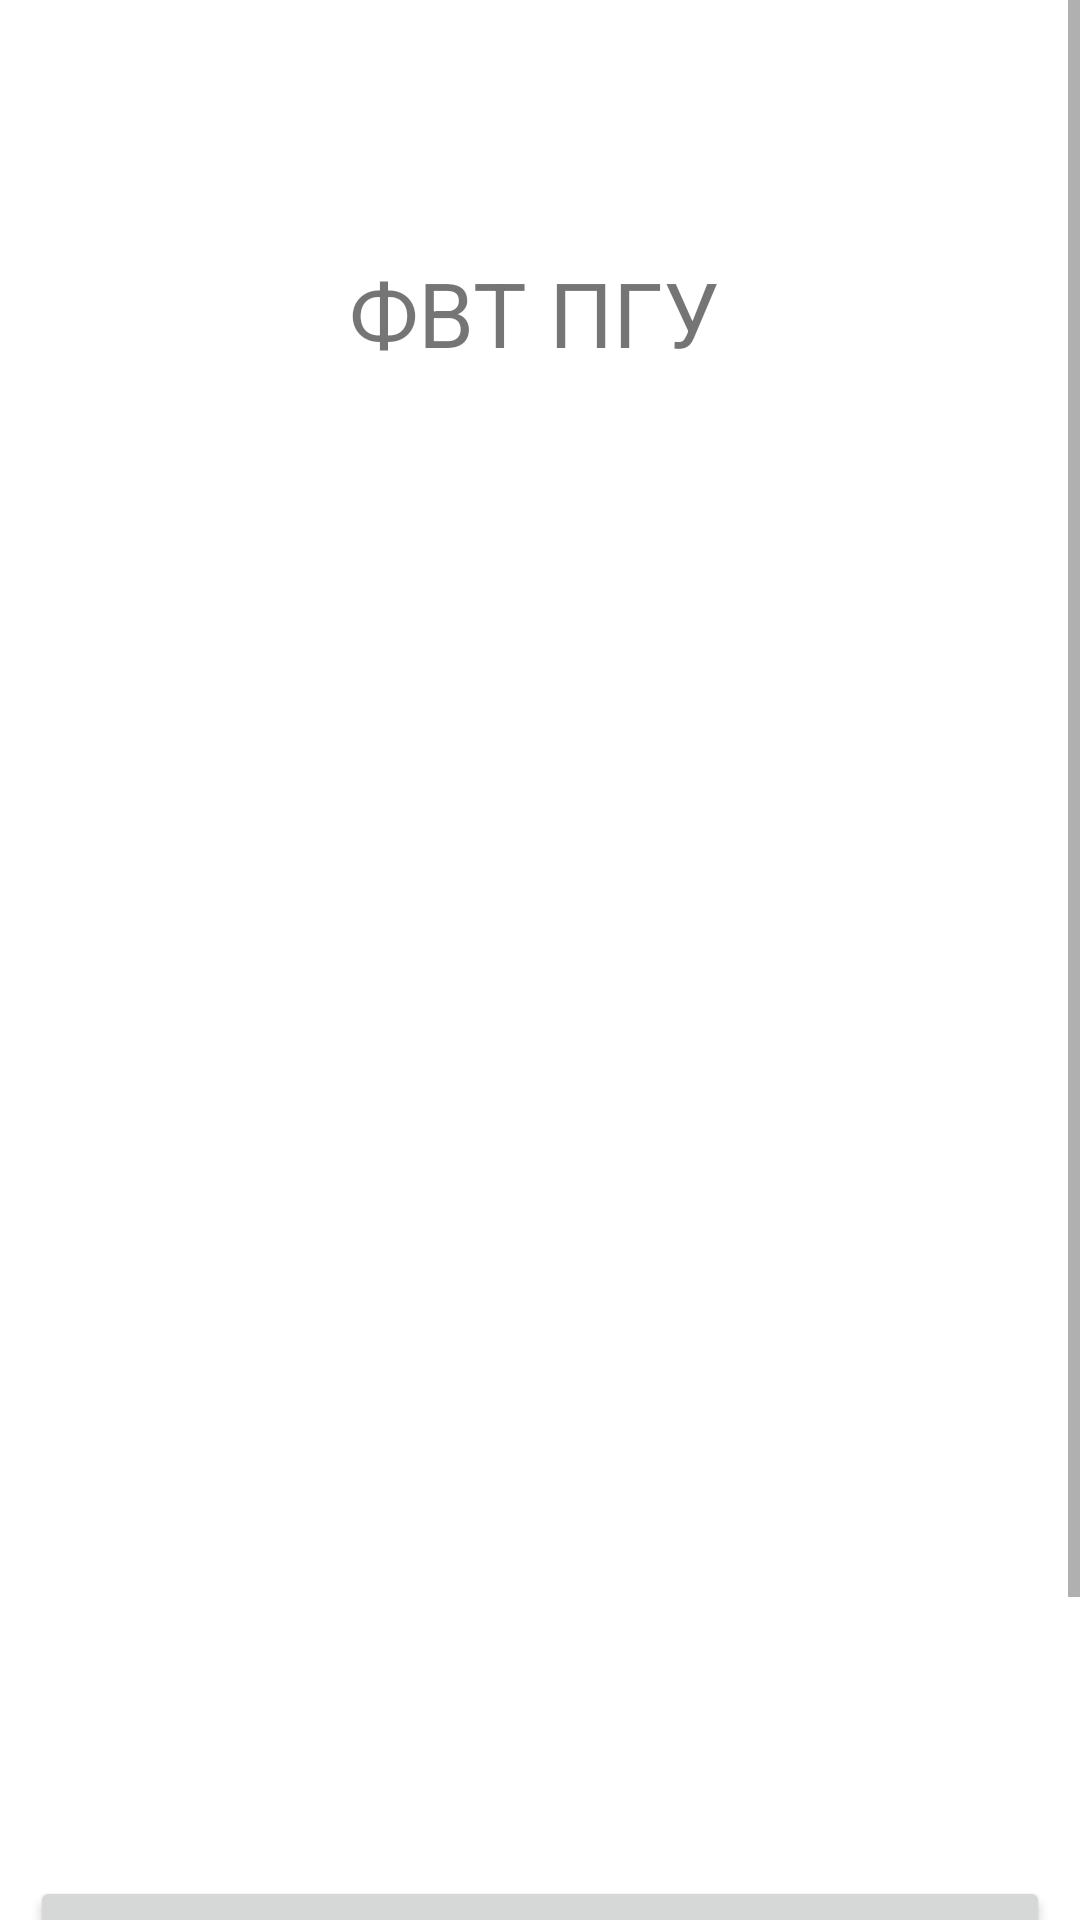

The Android layout XML behind this screen, and the referenced resources:
<!-- AndroidManifest.xml: application theme Theme.FragmentsLab -->
<!-- res/layout/fragment_new.xml -->
<?xml version="1.0" encoding="utf-8"?>
<ScrollView xmlns:android="http://schemas.android.com/apk/res/android"
    xmlns:app="http://schemas.android.com/apk/res-auto"
    xmlns:tools="http://schemas.android.com/tools"
    android:layout_width="match_parent"
    android:layout_height="match_parent"
    tools:context=".ui.newfragment.NewFragment">

    <androidx.constraintlayout.widget.ConstraintLayout
        android:id="@+id/main"
        android:layout_width="match_parent"
        android:layout_height="wrap_content"
        tools:context=".ui.newfragment.NewFragment">

        <EditText
            android:id="@+id/FirstName"
            android:layout_width="0dp"
            android:layout_height="48dp"
            android:layout_marginStart="10dp"
            android:layout_marginEnd="10dp"
            android:layout_marginTop="8dp"
            android:background="@color/yellow"
            android:paddingStart="8dp"
            android:paddingEnd="8dp"
            android:text="@string/name1"
            android:textColor="@color/white"
            android:textSize="25sp"
            android:maxLines="1"
            android:inputType="text"
            android:imeOptions="actionDone"
            android:hint="@string/hint"
            app:layout_constraintTop_toBottomOf="@id/Faculty"
            app:layout_constraintBottom_toTopOf="@id/SecondName"
            app:layout_constraintStart_toStartOf="parent"
            app:layout_constraintEnd_toEndOf="parent" />

        <ImageView
            android:id="@+id/imageView4"
            android:layout_width="291dp"
            android:layout_height="241dp"
            android:layout_marginStart="10dp"
            android:layout_marginTop="20dp"
            android:layout_marginEnd="10dp"
            app:layout_constraintEnd_toEndOf="parent"
            app:layout_constraintStart_toStartOf="parent"
            app:layout_constraintTop_toBottomOf="@+id/GroupName"
            app:srcCompat="@drawable/photo" />

        <TextView
            android:id="@+id/Faculty"
            android:layout_width="wrap_content"
            android:layout_height="wrap_content"
            android:layout_marginTop="84dp"
            android:gravity="center"
            android:text="@string/faculty"
            android:textSize="30sp"
            app:layout_constraintEnd_toEndOf="parent"
            app:layout_constraintHorizontal_bias="0.492"
            app:layout_constraintStart_toStartOf="parent"
            app:layout_constraintTop_toTopOf="parent" />

        <EditText
            android:id="@+id/SecondName"
            android:layout_width="0dp"
            android:layout_height="48dp"
            android:layout_marginStart="10dp"
            android:layout_marginTop="8dp"
            android:layout_marginEnd="10dp"
            android:background="@color/yellow"
            android:hint="@string/hint"
            android:imeOptions="actionDone"
            android:inputType="text"
            android:maxLines="1"
            android:paddingStart="8dp"
            android:paddingEnd="8dp"
            android:text="@string/name2"
            android:textColor="@color/white"
            android:textSize="25sp"
            app:layout_constraintBottom_toTopOf="@id/ThirdName"
            app:layout_constraintEnd_toEndOf="parent"
            app:layout_constraintHorizontal_bias="0.0"
            app:layout_constraintStart_toStartOf="parent"
            app:layout_constraintTop_toBottomOf="@id/FirstName" />

        <EditText
            android:id="@+id/ThirdName"
            android:layout_width="0dp"
            android:layout_height="48dp"
            android:layout_marginStart="10dp"
            android:layout_marginTop="8dp"
            android:layout_marginEnd="10dp"
            android:background="@color/yellow"
            android:hint="@string/hint"
            android:imeOptions="actionDone"
            android:inputType="text"
            android:maxLines="1"
            android:paddingStart="8dp"
            android:paddingEnd="8dp"
            android:text="@string/name3"
            android:textColor="@color/white"
            android:textSize="25sp"
            app:layout_constraintBottom_toTopOf="@id/GroupName"
            app:layout_constraintEnd_toEndOf="parent"
            app:layout_constraintHorizontal_bias="0.0"
            app:layout_constraintStart_toStartOf="parent"
            app:layout_constraintTop_toBottomOf="@id/SecondName" />

        <EditText
            android:id="@+id/GroupName"
            android:layout_width="0dp"
            android:layout_height="48dp"
            android:layout_marginStart="10dp"
            android:layout_marginTop="8dp"
            android:layout_marginEnd="10dp"
            android:background="@color/yellow"
            android:hint="@string/hint"
            android:imeOptions="actionDone"
            android:inputType="text"
            android:maxLines="1"
            android:paddingStart="8dp"
            android:paddingEnd="8dp"
            android:text="@string/group"
            android:textColor="@color/white"
            android:textSize="25sp"
            app:layout_constraintBottom_toTopOf="@id/imageView4"
            app:layout_constraintEnd_toEndOf="parent"
            app:layout_constraintHorizontal_bias="0.0"
            app:layout_constraintStart_toStartOf="parent"
            app:layout_constraintTop_toBottomOf="@id/ThirdName" />

        <Button
            android:id="@+id/btnChangeColors"
            android:layout_width="0dp"
            android:layout_height="64dp"
            android:layout_marginStart="10dp"
            android:layout_marginTop="16dp"
            android:layout_marginEnd="10dp"
            android:text="@string/btntext"
            android:textSize="26sp"
            app:layout_constraintBottom_toBottomOf="parent"
            app:layout_constraintEnd_toEndOf="parent"
            app:layout_constraintHorizontal_bias="1.0"
            app:layout_constraintStart_toStartOf="parent"
            app:layout_constraintTop_toBottomOf="@+id/imageView4"
            app:layout_constraintVertical_bias="0.0" />

        <Button
            android:id="@+id/btnNext"
            android:layout_width="0dp"
            android:layout_height="64dp"
            android:layout_marginStart="10dp"
            android:layout_marginTop="16dp"
            android:layout_marginEnd="10dp"
            android:text="@string/next"
            android:textSize="26sp"
            app:layout_constraintBottom_toBottomOf="parent"
            app:layout_constraintEnd_toEndOf="parent"
            app:layout_constraintHorizontal_bias="1.0"
            app:layout_constraintStart_toStartOf="parent"
            app:layout_constraintTop_toBottomOf="@+id/btnChangeColors"
            app:layout_constraintVertical_bias="0.0" />

    </androidx.constraintlayout.widget.ConstraintLayout>
</ScrollView>
<!-- resources referenced by this layout -->
<resources>
  <string name="btntext">Изменить цвета</string>
  <string name="faculty">ФВТ ПГУ</string>
  <string name="group">Группа: 23ВП2</string>
  <string name="hint">Введите ФИО</string>
  <string name="name1">Сергей Осин </string>
  <string name="name2">Сергей Ермаков </string>
  <string name="name3">Петровский Владислав </string>
  <string name="next">Далее</string>
  <style name="Theme.FragmentsLab" parent="Theme.MaterialComponents.DayNight.DarkActionBar">
          
          <item name="colorPrimary">@color/purple_500</item>
          <item name="colorPrimaryVariant">@color/purple_700</item>
          <item name="colorOnPrimary">@color/white</item>
          
          <item name="colorSecondary">@color/teal_200</item>
          <item name="colorSecondaryVariant">@color/teal_700</item>
          <item name="colorOnSecondary">@color/black</item>
          
          <item name="android:statusBarColor">?attr/colorPrimaryVariant</item>
          
      </style>
  <!-- not gathered from this repository: default colours our renderer supplied (Android Studio template values) -->
  <color name="purple_500">#FF6200EE</color>
  <color name="purple_700">#FF3700B3</color>
  <color name="teal_200">#FF03DAC5</color>
  <color name="teal_700">#FF018786</color>
  <color name="black">#FF000000</color>
  <color name="white">#FFFFFFFF</color>
</resources>
